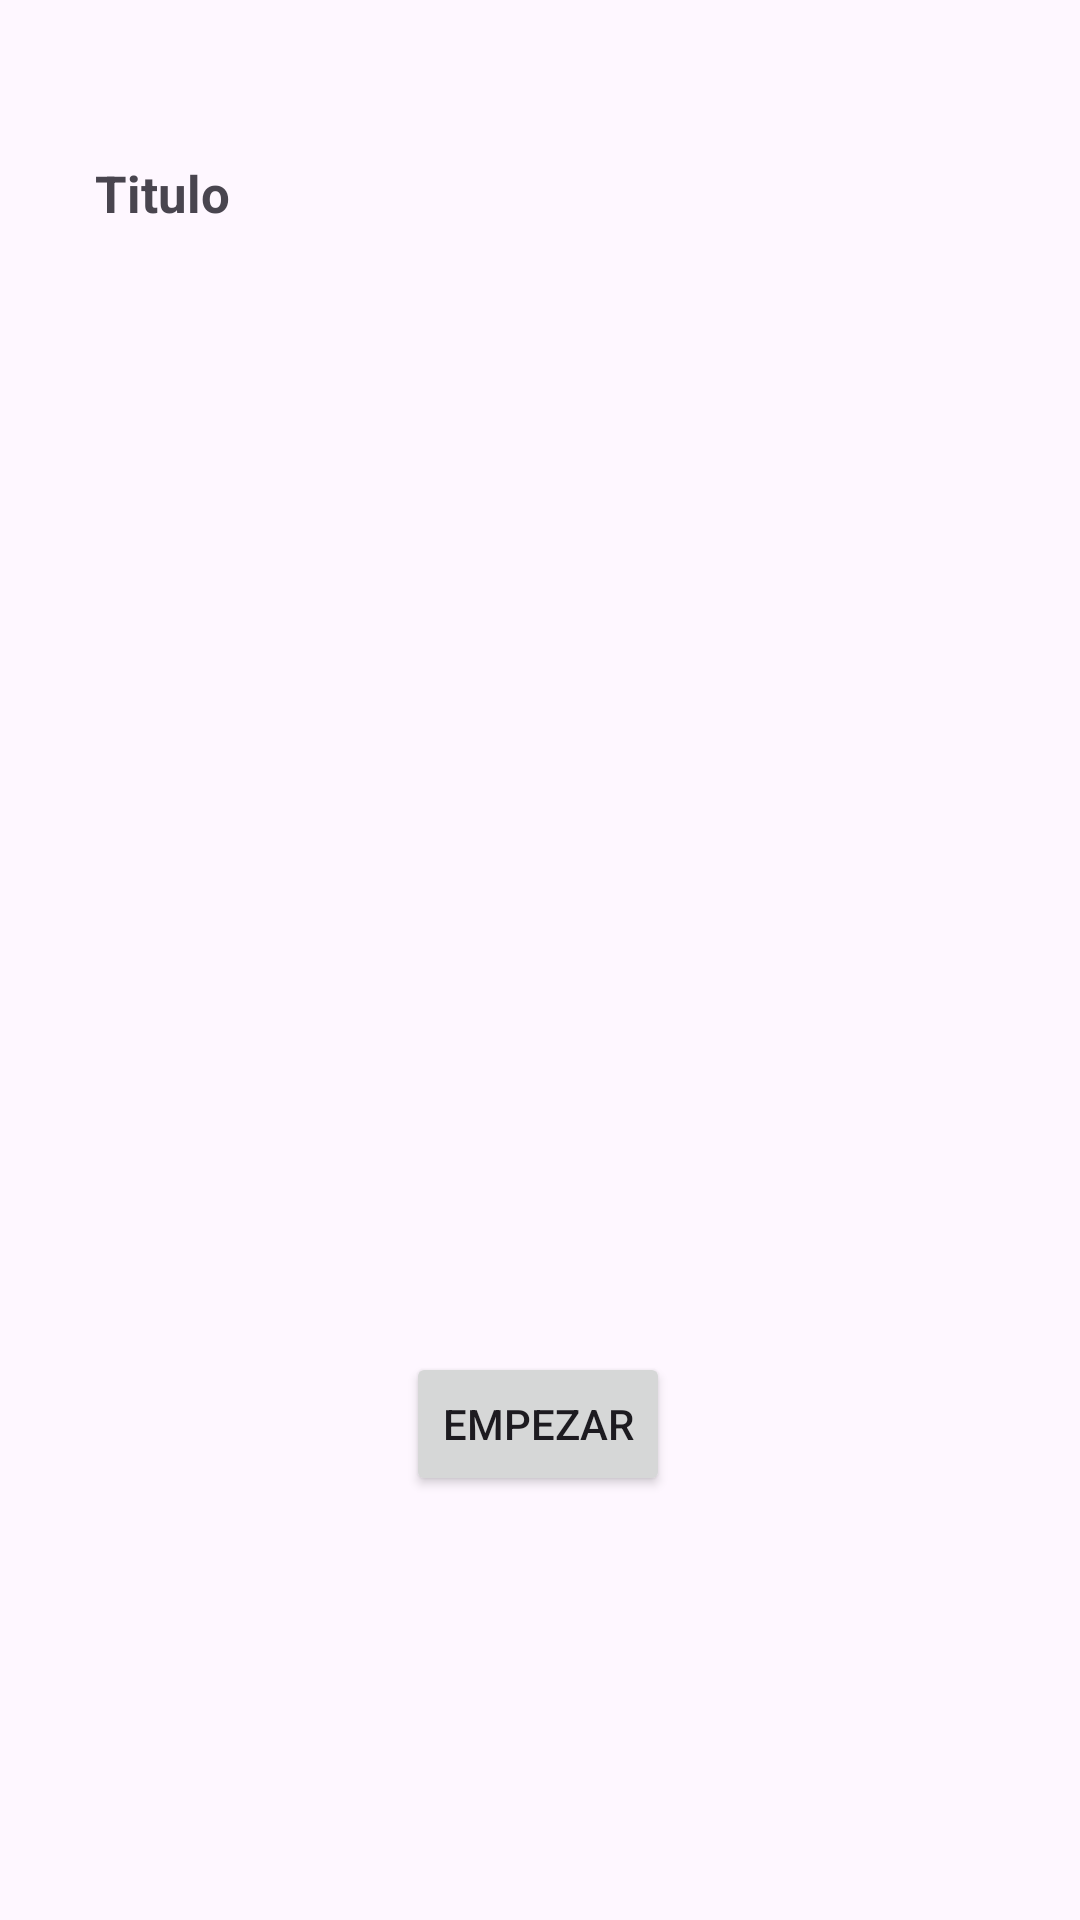

Android layout source for this screen:
<!-- AndroidManifest.xml: application theme Theme.App_dioses -->
<!-- res/layout/fragment_frag_puntual.xml -->
<?xml version="1.0" encoding="utf-8"?>
<androidx.constraintlayout.widget.ConstraintLayout xmlns:android="http://schemas.android.com/apk/res/android"
    xmlns:app="http://schemas.android.com/apk/res-auto"
    xmlns:tools="http://schemas.android.com/tools"
    android:layout_width="match_parent"
    android:layout_height="match_parent"

    tools:context=".ventanas.Humano.FragPuntual">

    <TextView
        android:id="@+id/tvTituloPrueba"
        android:layout_width="300dp"
        android:layout_height="48dp"

        android:backgroundTintMode="src_in"
        android:fadeScrollbars="false"
        android:scrollbars="vertical"
        android:textSize="17sp"
        app:layout_constraintBottom_toBottomOf="parent"
        app:layout_constraintEnd_toEndOf="parent"
        app:layout_constraintHorizontal_bias="0.333"
        app:layout_constraintStart_toStartOf="parent"
        app:layout_constraintTop_toTopOf="parent"
        app:layout_constraintVertical_bias="0.136" />

    <TextView
        android:id="@+id/lbTitulo"
        android:layout_width="wrap_content"
        android:layout_height="wrap_content"
        android:text="@string/Titulo"
        android:textSize="17sp"
        android:textStyle="bold"
        app:layout_constraintBottom_toBottomOf="parent"
        app:layout_constraintEnd_toEndOf="parent"
        app:layout_constraintHorizontal_bias="0.101"
        app:layout_constraintStart_toStartOf="parent"
        app:layout_constraintTop_toTopOf="parent"
        app:layout_constraintVertical_bias="0.086" />

    <TextView
        android:id="@+id/tvRegistroPrueba"
        android:layout_width="332dp"
        android:layout_height="295dp"


        android:backgroundTintMode="multiply"
        android:fadeScrollbars="false"
        android:foregroundTintMode="add"
        android:scrollbars="vertical"
        android:textColor="@color/black"
        android:textSize="20sp"
        app:layout_constraintBottom_toBottomOf="parent"
        app:layout_constraintEnd_toEndOf="parent"
        app:layout_constraintHorizontal_bias="0.468"
        app:layout_constraintStart_toStartOf="parent"
        app:layout_constraintTop_toTopOf="parent"
        app:layout_constraintVertical_bias="0.435" />

    <Button
        android:id="@+id/btnEmepzar"
        android:layout_width="wrap_content"
        android:layout_height="wrap_content"
        android:text="@string/empezar"
        android:visibility="visible"
        app:layout_constraintBottom_toBottomOf="parent"
        app:layout_constraintEnd_toEndOf="parent"
        app:layout_constraintHorizontal_bias="0.498"
        app:layout_constraintStart_toStartOf="parent"
        app:layout_constraintTop_toTopOf="parent"
        app:layout_constraintVertical_bias="0.761" />

</androidx.constraintlayout.widget.ConstraintLayout>
<!-- resources referenced by this layout -->
<resources>
  <color name="black">#FF000000</color>
  <string name="Titulo">Titulo</string>
  <string name="empezar">Empezar</string>
  <style name="Theme.App_dioses" parent="Base.Theme.App_dioses" />
  <style name="Base.Theme.App_dioses" parent="Theme.Material3.DayNight.NoActionBar">
          
          
      </style>
</resources>
